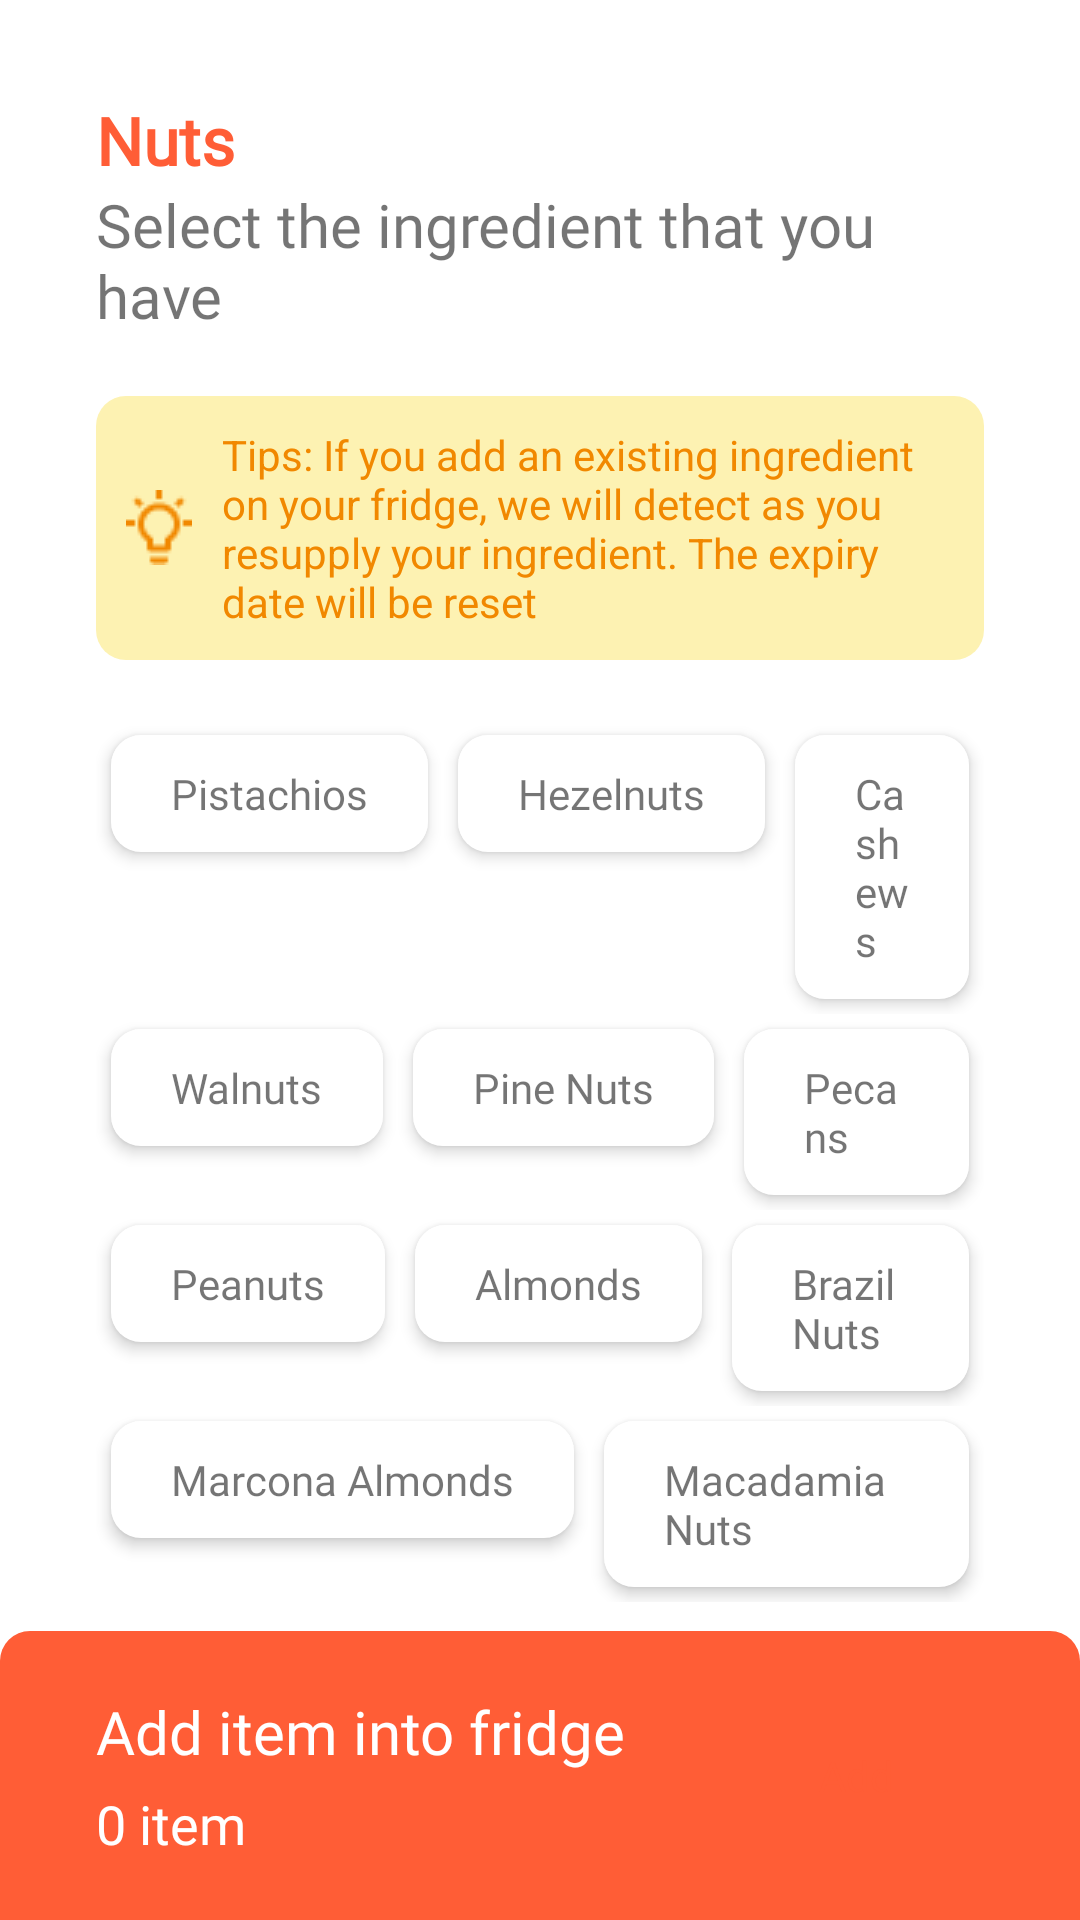

This screen was rendered from an Android layout file. Write that file and the resources it references.
<!-- AndroidManifest.xml: application theme Theme.Recipely -->
<!-- res/layout/activity_ingred_nuts.xml -->
<?xml version="1.0" encoding="utf-8"?>
<LinearLayout xmlns:android="http://schemas.android.com/apk/res/android"
    xmlns:app="http://schemas.android.com/apk/res-auto"
    xmlns:tools="http://schemas.android.com/tools"
    android:layout_width="match_parent"
    android:layout_height="match_parent"
    tools:context=".ingred_nuts"
    android:orientation="vertical"
    android:weightSum="3">

    <TextView
        android:layout_width="wrap_content"
        android:layout_height="wrap_content"
        android:text="@string/nuts"
        android:textSize="22sp"
        android:textStyle="bold"
        android:textColor="#FF5D36"
        android:fontFamily="@font/roboto"
        android:layout_marginStart="32dp"
        android:layout_marginEnd="32dp"
        android:layout_marginTop="32dp"
        android:layout_weight="0"/>

    <TextView
        android:layout_width="wrap_content"
        android:layout_height="wrap_content"
        android:text="@string/VegetableTxt"
        android:textSize="20sp"
        android:fontFamily="@font/roboto"
        android:layout_marginStart="32dp"
        android:layout_marginEnd="32dp"
        android:layout_weight="0"/>

    <LinearLayout
        android:layout_width="match_parent"
        android:layout_height="wrap_content"
        android:layout_marginTop="20dp"
        android:layout_marginStart="32dp"
        android:layout_marginEnd="32dp"
        android:background="@drawable/hintbg"
        android:orientation="horizontal"
        android:padding="10dp">

        <ImageView
            android:layout_width="wrap_content"
            android:layout_height="wrap_content"
            android:src="@drawable/bulb"
            android:layout_marginEnd="10dp"
            android:layout_gravity="center"/>

        <TextView
            android:layout_width="wrap_content"
            android:layout_height="wrap_content"
            android:text="@string/hint"
            android:textSize="14sp"
            android:textColor="#F18800"
            android:textAlignment="viewStart"/>
    </LinearLayout>

    <ScrollView
        android:layout_width="match_parent"
        android:layout_height="100dp"
        android:layout_marginTop="20dp"
        android:layout_marginStart="32dp"
        android:layout_marginEnd="32dp"
        android:layout_weight="3">

        <LinearLayout
            android:layout_width="match_parent"
            android:layout_height="wrap_content"
            android:orientation="vertical">

            <LinearLayout
                android:layout_width="match_parent"
                android:layout_height="wrap_content"
                android:layout_gravity="center"
                android:orientation="horizontal">

                <TextView
                    android:id="@+id/vegItemPistachio"
                    android:background="@drawable/ingredient_itembg"
                    android:elevation="3dp"
                    android:layout_width="wrap_content"
                    android:layout_height="wrap_content"
                    android:text="@string/pistachios"
                    android:layout_margin="5dp"
                    android:textSize="14sp"
                    android:fontFamily="@font/roboto"/>

                <TextView
                    android:id="@+id/vegItemHazelnut"
                    android:background="@drawable/ingredient_itembg"
                    android:elevation="3dp"
                    android:layout_width="wrap_content"
                    android:layout_height="wrap_content"
                    android:text="@string/hazelnuts"
                    android:layout_margin="5dp"
                    android:textSize="14sp"
                    android:fontFamily="@font/roboto"/>

                <TextView
                    android:id="@+id/vegItemCashew"
                    android:background="@drawable/ingredient_itembg"
                    android:elevation="3dp"
                    android:layout_width="wrap_content"
                    android:layout_height="wrap_content"
                    android:text="@string/cashews"
                    android:layout_margin="5dp"
                    android:textSize="14sp"
                    android:fontFamily="@font/roboto"/>
            </LinearLayout>
            <LinearLayout
                android:layout_width="match_parent"
                android:layout_height="wrap_content"
                android:layout_gravity="center"
                android:orientation="horizontal">

                <TextView
                    android:id="@+id/vegItemWalnut"
                    android:background="@drawable/ingredient_itembg"
                    android:elevation="3dp"
                    android:layout_width="wrap_content"
                    android:layout_height="wrap_content"
                    android:text="@string/walnuts"
                    android:layout_margin="5dp"
                    android:textSize="14sp"
                    android:fontFamily="@font/roboto"/>

                <TextView
                    android:id="@+id/vegItemPine"
                    android:background="@drawable/ingredient_itembg"
                    android:elevation="3dp"
                    android:layout_width="wrap_content"
                    android:layout_height="wrap_content"
                    android:text="@string/pine"
                    android:layout_margin="5dp"
                    android:textSize="14sp"
                    android:fontFamily="@font/roboto"/>

                <TextView
                    android:id="@+id/vegItemPecan"
                    android:background="@drawable/ingredient_itembg"
                    android:elevation="3dp"
                    android:layout_width="wrap_content"
                    android:layout_height="wrap_content"
                    android:text="@string/pecans"
                    android:layout_margin="5dp"
                    android:textSize="14sp"
                    android:fontFamily="@font/roboto"/>
            </LinearLayout>
            <LinearLayout
                android:layout_width="match_parent"
                android:layout_height="wrap_content"
                android:layout_gravity="center"
                android:orientation="horizontal">

                <TextView
                    android:id="@+id/vegItemPeanut"
                    android:background="@drawable/ingredient_itembg"
                    android:elevation="3dp"
                    android:layout_width="wrap_content"
                    android:layout_height="wrap_content"
                    android:text="@string/peanuts"
                    android:layout_margin="5dp"
                    android:textSize="14sp"
                    android:fontFamily="@font/roboto"/>

                <TextView
                    android:id="@+id/vegItemAlmond"
                    android:background="@drawable/ingredient_itembg"
                    android:elevation="3dp"
                    android:layout_width="wrap_content"
                    android:layout_height="wrap_content"
                    android:text="@string/almonds"
                    android:layout_margin="5dp"
                    android:textSize="14sp"
                    android:fontFamily="@font/roboto"/>

                <TextView
                    android:id="@+id/vegItemBrazil"
                    android:background="@drawable/ingredient_itembg"
                    android:elevation="3dp"
                    android:layout_width="wrap_content"
                    android:layout_height="wrap_content"
                    android:text="@string/brazil"
                    android:layout_margin="5dp"
                    android:textSize="14sp"
                    android:fontFamily="@font/roboto"/>

            </LinearLayout>
            <LinearLayout
                android:layout_width="match_parent"
                android:layout_height="wrap_content"
                android:layout_gravity="center"
                android:orientation="horizontal">

                <TextView
                    android:id="@+id/vegItemMarcona"
                    android:background="@drawable/ingredient_itembg"
                    android:elevation="3dp"
                    android:layout_width="wrap_content"
                    android:layout_height="wrap_content"
                    android:text="@string/marconaalmonds"
                    android:layout_margin="5dp"
                    android:textSize="14sp"
                    android:fontFamily="@font/roboto"/>

                <TextView
                    android:id="@+id/vegItemMacadamia"
                    android:background="@drawable/ingredient_itembg"
                    android:elevation="3dp"
                    android:layout_width="wrap_content"
                    android:layout_height="wrap_content"
                    android:text="@string/macdamia"
                    android:layout_margin="5dp"
                    android:textSize="14sp"
                    android:fontFamily="@font/roboto"/>


            </LinearLayout>


        </LinearLayout>
    </ScrollView>

    <LinearLayout

        android:layout_width="match_parent"
        android:layout_height="wrap_content"
        android:orientation="horizontal"
        android:paddingEnd="32dp"
        android:paddingStart="32dp"
        android:paddingTop="20dp"
        android:paddingBottom="20dp"
        android:weightSum="3"
        android:background="@drawable/additembg">

        <LinearLayout
            android:layout_width="0dp"
            android:layout_height="wrap_content"
            android:orientation="vertical"
            android:layout_weight="3">

            <TextView
                android:layout_width="wrap_content"
                android:layout_height="wrap_content"
                android:fontFamily="@font/roboto"
                android:textColor="#fff"
                android:textSize="20sp"
                android:text="@string/addItem"/>

            <TextView
                android:id="@+id/itemCount"
                android:layout_width="wrap_content"
                android:layout_height="wrap_content"
                android:fontFamily="@font/roboto"
                android:textColor="#fff"
                android:textSize="18sp"
                android:text="@string/item"
                android:layout_marginTop="5dp"/>
        </LinearLayout>

        <LinearLayout
            android:layout_width="wrap_content"
            android:layout_height="match_parent"
            android:orientation="vertical"
            android:gravity="center">

            <LinearLayout
                android:layout_width="wrap_content"
                android:layout_height="wrap_content"
                android:orientation="horizontal"
                android:clickable="true"
                android:id="@+id/addBtn"
                android:background="@drawable/googlebtnbg">

                <TextView
                    android:layout_width="wrap_content"
                    android:layout_height="wrap_content"
                    android:text="@string/add"
                    android:paddingStart="30dp"
                    android:paddingEnd="30dp"
                    android:paddingTop="5dp"
                    android:paddingBottom="5dp"
                    android:textColor="#FF5D36"/>

            </LinearLayout>
        </LinearLayout>
    </LinearLayout>
</LinearLayout>
<!-- resources referenced by this layout -->
<resources>
  <!-- drawable additembg (drawable) -->
  <?xml version="1.0" encoding="utf-8"?>
  <shape
      xmlns:android="http://schemas.android.com/apk/res/android"
      android:shape="rectangle">
      <solid
          android:color="#FF5D36">
      </solid>
  
      <corners
          android:topLeftRadius="10dp"
          android:topRightRadius="10dp"
          android:bottomRightRadius="0dp"
          android:bottomLeftRadius="0dp"/>
  </shape>
  <!-- drawable bulb: png bitmap (drawable, 633 bytes) -->
  <!-- drawable hintbg (drawable) -->
  <?xml version="1.0" encoding="utf-8"?>
  <shape
      xmlns:android="http://schemas.android.com/apk/res/android"
      android:shape="rectangle">
      <solid
          android:color="#fdf2b2">
      </solid>
  
      <corners
          android:bottomRightRadius="10dp"
          android:bottomLeftRadius="10dp"
          android:topLeftRadius="10dp"
          android:topRightRadius="10dp"/>
  </shape>
  <!-- drawable ingredient_itembg (drawable) -->
  <?xml version="1.0" encoding="utf-8"?>
  <shape
      xmlns:android="http://schemas.android.com/apk/res/android"
      android:shape="rectangle">
      <solid
          android:color="#fff">
      </solid>
  
      <padding
          android:left="20dp"
          android:top="10dp"
          android:right="20dp"
          android:bottom="10dp">
      </padding>
  
      <corners
          android:topLeftRadius="10dp"
          android:topRightRadius="10dp"
          android:bottomRightRadius="10dp"
          android:bottomLeftRadius="10dp"/>
  </shape>
  <string name="VegetableTxt">Select the ingredient that you have</string>
  <string name="add">Add</string>
  <string name="addItem">Add item into fridge</string>
  <string name="almonds">Almonds</string>
  <string name="brazil">Brazil Nuts</string>
  <string name="cashews">Cashews</string>
  <string name="hazelnuts">Hezelnuts</string>
  <string name="hint">Tips: If you add an existing ingredient on your fridge, we will detect as you resupply your ingredient. The expiry date will be reset</string>
  <string name="item">0 item</string>
  <string name="macdamia">Macadamia Nuts</string>
  <string name="marconaalmonds">Marcona Almonds</string>
  <string name="nuts">Nuts</string>
  <string name="peanuts">Peanuts</string>
  <string name="pecans">Pecans</string>
  <string name="pine">Pine Nuts</string>
  <string name="pistachios">Pistachios</string>
  <string name="walnuts">Walnuts</string>
  <style name="Theme.Recipely" parent="Theme.MaterialComponents.DayNight.NoActionBar">
          
          <item name="colorPrimary">#FF5D36</item>
          <item name="colorPrimaryVariant">#FF5D36</item>
          <item name="colorOnPrimary">@color/white</item>
          
          <item name="colorSecondary">@color/teal_200</item>
          <item name="colorSecondaryVariant">@color/teal_700</item>
          <item name="colorOnSecondary">@color/black</item>
          
          <item name="android:statusBarColor" tools:targetApi="l">?attr/colorPrimaryVariant</item>
          
      </style>
  <color name="white">#FFFFFFFF</color>
  <color name="teal_200">#FF03DAC5</color>
  <color name="teal_700">#FF018786</color>
  <color name="black">#FF000000</color>
</resources>
